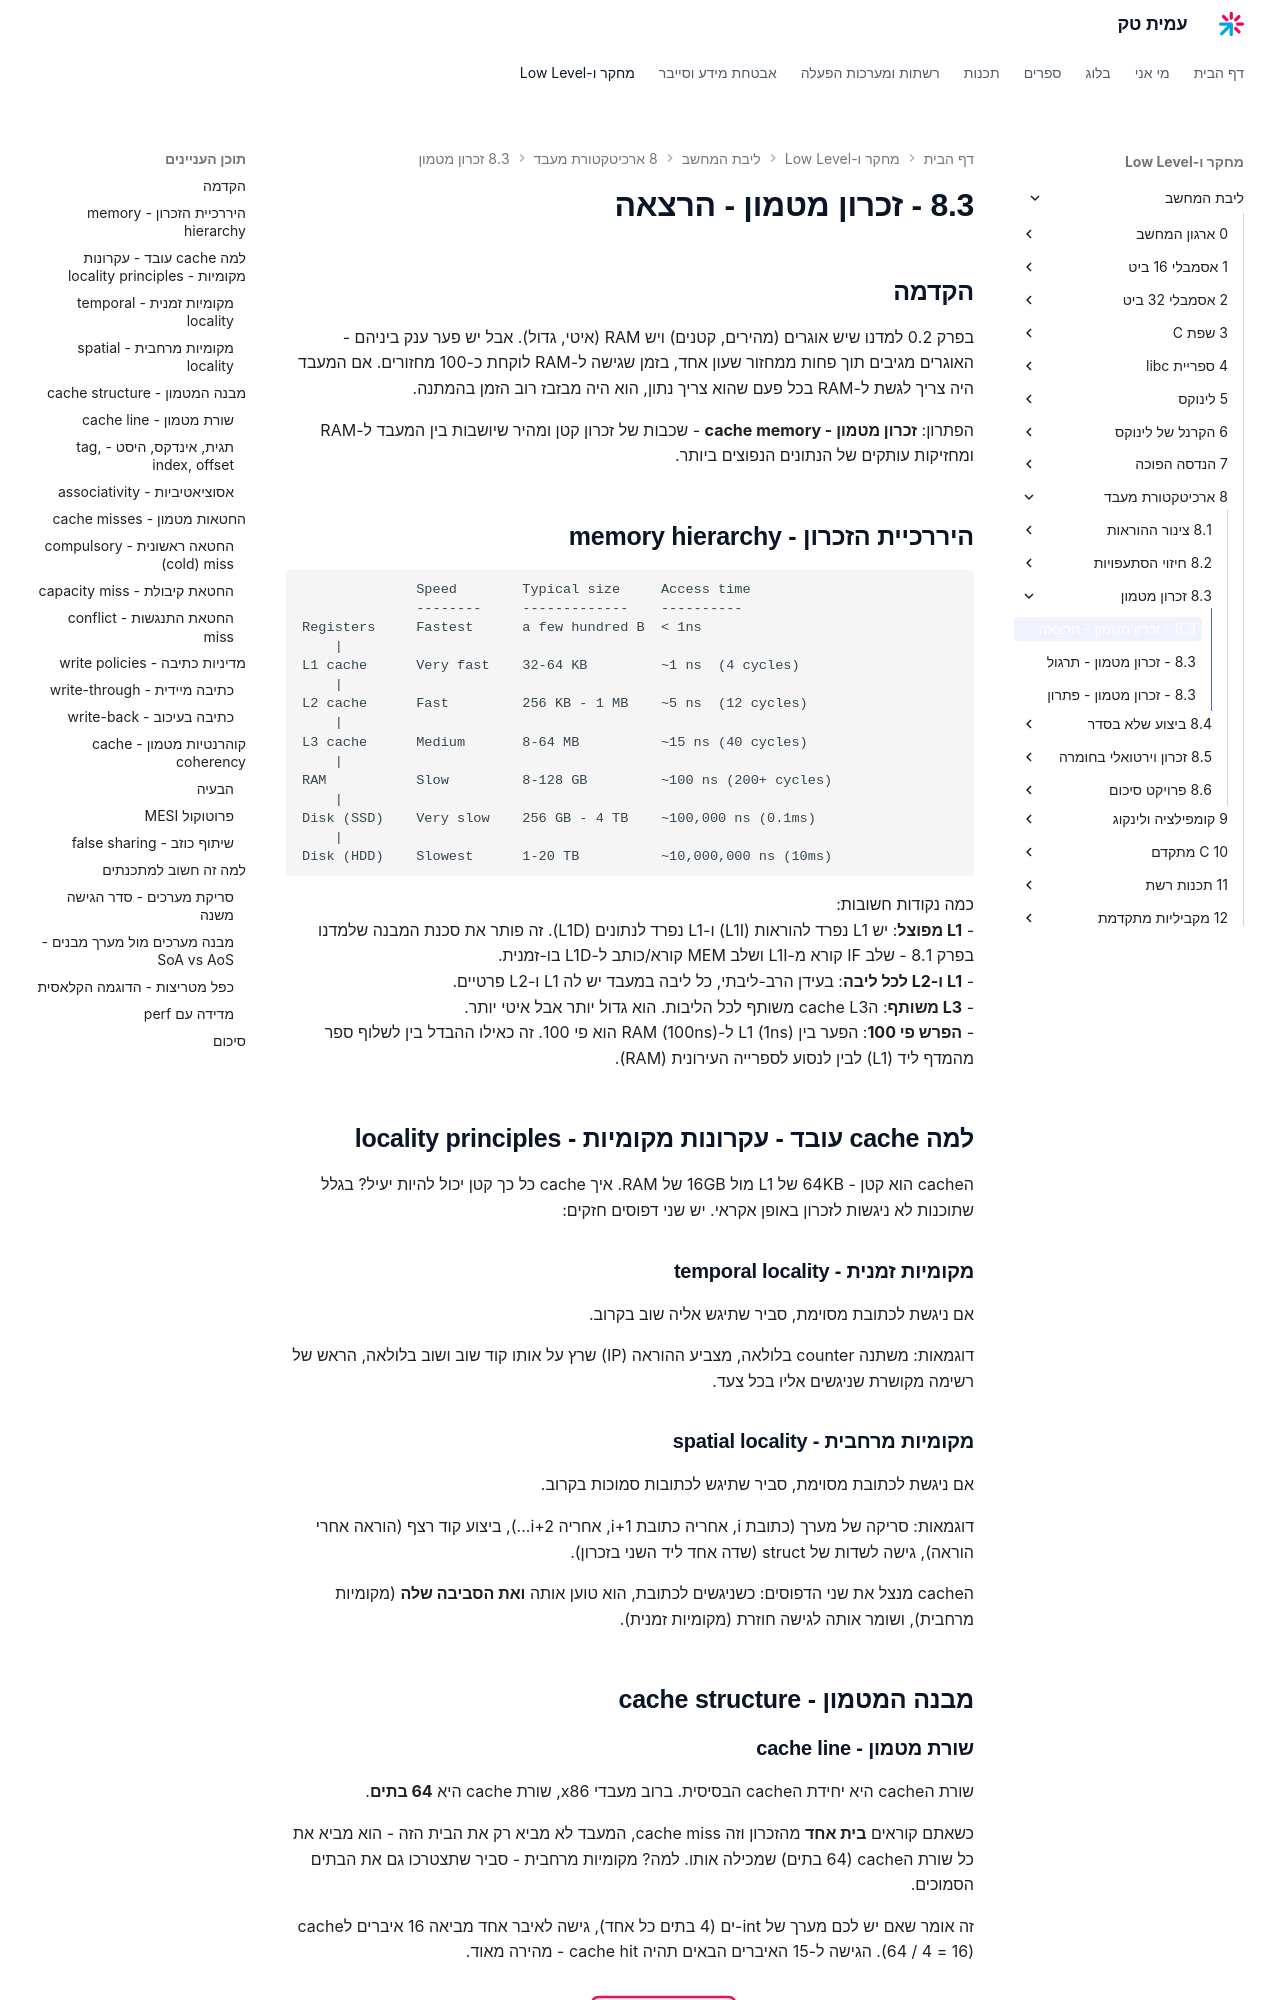

repository: AmitPinchasi/amittech · page: ליבת-המחשב/8 - ארכיטקטורת מעבד/8.3 - זכרון מטמון/8.3 - זכרון מטמון - הרצאה/index.html · generator: mkdocs

## הקדמה

בפרק 0.2 למדנו שיש אוגרים (מהירים, קטנים) ויש RAM (איטי, גדול). אבל יש פער ענק ביניהם - האוגרים מגיבים תוך פחות ממחזור שעון אחד, בזמן שגישה ל-RAM לוקחת כ-100 מחזורים. אם המעבד היה צריך לגשת ל-RAM בכל פעם שהוא צריך נתון, הוא היה מבזבז רוב הזמן בהמתנה.

הפתרון: **זכרון מטמון - cache memory** - שכבות של זכרון קטן ומהיר שיושבות בין המעבד ל-RAM ומחזיקות עותקים של הנתונים הנפוצים ביותר.

## היררכיית הזכרון - memory hierarchy

```
              Speed        Typical size     Access time
              --------     -------------    ----------
Registers     Fastest      a few hundred B  < 1ns
    |
L1 cache      Very fast    32-64 KB         ~1 ns  (4 cycles)
    |
L2 cache      Fast         256 KB - 1 MB    ~5 ns  (12 cycles)
    |
L3 cache      Medium       8-64 MB          ~15 ns (40 cycles)
    |
RAM           Slow         8-128 GB         ~100 ns (200+ cycles)
    |
Disk (SSD)    Very slow    256 GB - 4 TB    ~100,000 ns (0.1ms)
    |
Disk (HDD)    Slowest      1-20 TB          ~10,000,000 ns (10ms)
```

כמה נקודות חשובות:
- **L1 מפוצל**: יש L1 נפרד להוראות (L1I) ו-L1 נפרד לנתונים (L1D). זה פותר את סכנת המבנה שלמדנו בפרק 8.1 - שלב IF קורא מ-L1I ושלב MEM קורא/כותב ל-L1D בו-זמנית.
- **L1 ו-L2 לכל ליבה**: בעידן הרב-ליבתי, כל ליבה במעבד יש לה L1 ו-L2 פרטיים.
- **L3 משותף**: הcache L3 משותף לכל הליבות. הוא גדול יותר אבל איטי יותר.
- **הפרש פי 100**: הפער בין L1 (1ns) ל-RAM (100ns) הוא פי 100. זה כאילו ההבדל בין לשלוף ספר מהמדף ליד (L1) לבין לנסוע לספרייה העירונית (RAM).

## למה cache עובד - עקרונות מקומיות - locality principles

הcache הוא קטן - 64KB של L1 מול 16GB של RAM. איך cache כל כך קטן יכול להיות יעיל? בגלל שתוכנות לא ניגשות לזכרון באופן אקראי. יש שני דפוסים חזקים:

### מקומיות זמנית - temporal locality
אם ניגשת לכתובת מסוימת, סביר שתיגש אליה שוב בקרוב.

דוגמאות: משתנה counter בלולאה, מצביע ההוראה (IP) שרץ על אותו קוד שוב ושוב בלולאה, הראש של רשימה מקושרת שניגשים אליו בכל צעד.

### מקומיות מרחבית - spatial locality
אם ניגשת לכתובת מסוימת, סביר שתיגש לכתובות סמוכות בקרוב.

דוגמאות: סריקה של מערך (כתובת i, אחריה כתובת i+1, אחריה i+2...), ביצוע קוד רצף (הוראה אחרי הוראה), גישה לשדות של struct (שדה אחד ליד השני בזכרון).

הcache מנצל את שני הדפוסים: כשניגשים לכתובת, הוא טוען אותה **ואת הסביבה שלה** (מקומיות מרחבית), ושומר אותה לגישה חוזרת (מקומיות זמנית).

## מבנה המטמון - cache structure
